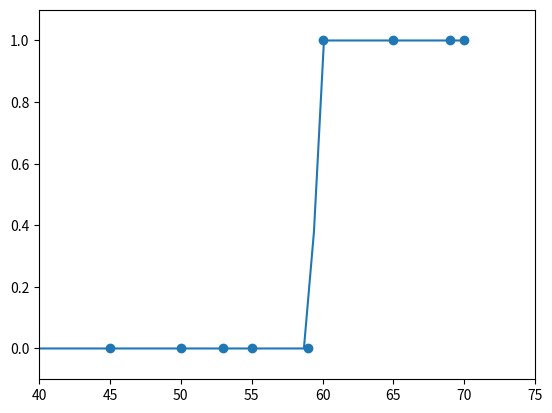

This figure's Python source:
import numpy as np
from matplotlib import pyplot as plt

# Score
# 0 : Fail, 1 : Pass
data = np.array([
    [45, 0],
    [50, 0],
    [55, 0],
    [60, 1],
    [65, 1],
    [70, 1],
    [69, 1],
    [53, 0],
    [59, 0]])

x = data[:,0]
x = x / max(x)

y = data[:,1]

def sigmoid(x):
    return 1 / (1 + np.exp(-x))

w = 1
b = 1
epoch = 50000
learning_rate = 100
eps = 1e-5

for n in range(epoch):
    _predict = sigmoid(w*x + b)
    
    error = y * np.log(_predict + eps) + (1 - y)*np.log(1 - _predict + eps)
    error *= -1
    cost =  error.mean()

    if cost < 0.0005:
        break

    w = w - learning_rate * ((_predict - y) * x).mean()
    b = b - learning_rate * (_predict - y).mean()

    # if n%50 == 0:
    #     print("try: %5d , error: %.5f " % (n, cost))

x_cord = np.linspace(0,max(data[:,0]),100) / max(data[:,0])
y_cord = sigmoid(w*x_cord + b)

plt.scatter(data[:,0],data[:,1])
plt.plot(x_cord* max(data[:,0]),y_cord)
plt.axis([40, 75, -0.1, 1.1])
plt.show()